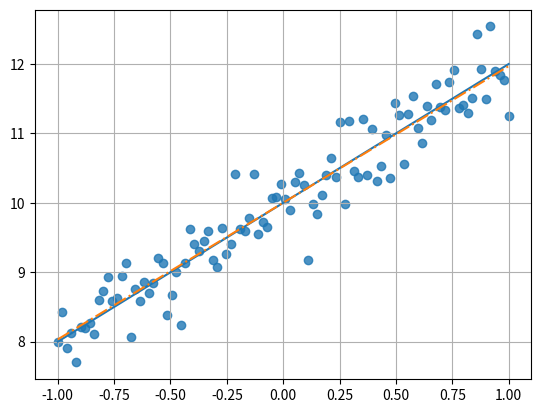

The script that saved this image:
#!/usr/bin/env python
# -*- coding: utf-8 -*-
"""
线性回归
"""
from __future__ import absolute_import
from __future__ import division
from __future__ import print_function

import numpy as np
import matplotlib.pyplot as plt


def generate_dataset():
    """生成训练数据 y=ax+b"""
    # numpy.linspace(start, stop, num=50, endpoint=True, retstep=False, dtype=None)
    # 在指定的间隔内返回均匀间隔的数字
    train_X = np.linspace(-1, 1, 100)
    # np.random.randn(*train_X.shape) * 0.33 添加随机抖动
    train_Y = 2 * train_X + np.random.randn(*train_X.shape) * 0.33 + 10
    # print(train_X)
    # print(train_Y)
    # print(np.random.randn(*train_X.shape)* 0.33)
    return train_X, train_Y


def draw_pic(X, Y, m, b):
    plt.scatter(x, y, alpha=0.8)
    plt.plot([-1, 1], [-1*2+10, 1*2+10], ls='solid')  # 实际直线
    plt.plot([-1, 1], [-1*m+b, 1*m+b], ls='dashdot')  # 拟合直线
    plt.grid(True)
    plt.show()
    # pass


class Linear_regression:
    """线性回归,需参考sklearn的实现"""

    def __init__(self, W, b, learning_rate=0.001, num_iter=20000):
        self.W = W
        self.b = b
        self.learning_rate = learning_rate
        self.num_iter = num_iter
        self.N = 0

    def predict(self, X):
        """定义预测模型 y=ax+b"""
        return self.W*X-self.b  # +，- b不影响？

    def __loss(self, X, Y):
        """定义损失函数:均方误差mse
        rmse：(根均方误差)
        mse：(均方误差) 
        """
        return np.sqrt(((Y - self.predict(X)) ** 2).mean())
        # return np.sum((Y - self.predict(X))**2, axis=0)/self.N

    def __gradient_descent_optimizer(self, X, Y):
        """优化算法:梯度下降"""
        w_gradient = -(2/self.N)*x*(Y-self.W*X-self.b)  # self.predict(X)？
        w_gradient = np.sum(w_gradient, axis=0)

        b_gradient = -(2/self.N)*(Y-self.W*X-self.b)  # 均方误差求导
        b_gradient = np.sum(b_gradient, axis=0)

        self.W = self.W - (self.learning_rate * w_gradient)
        self.b = self.b - (self.learning_rate * b_gradient)

    def fit(self, X, Y):
        """训练 train"""
        self.N = float(len(X))

        for i in range(self.num_iter):
            self.__gradient_descent_optimizer(X, Y)
            if i % 100 == 0:
                error = self.__loss(X, Y)
                print('iter{0}:W={1},b={2},error={3}'.format(
                    i, self.W, self.b, error))

        return self.W, self.b


if __name__ == "__main__":
    x, y = generate_dataset()
    model = Linear_regression(0.0, 0.0, 0.001, 20000)
    w, b = model.fit(x, y)
    print(w, b)
    print('x=6.6, y=', model.predict(6.6))
    draw_pic(x, y, w, b)

    model

    # draw_pic(x,y)
    # pass
